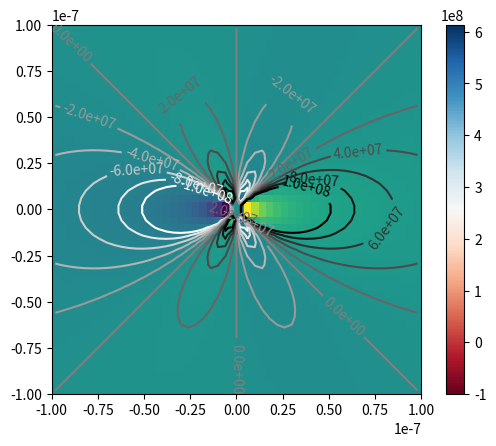

Python code for this plot:
import numpy as np
import matplotlib.pyplot as plt
def edge_stress_xy(x,y,shear_modulus,burgers_vector,poissons_ratio):
    D=shear_modulus*burgers_vector/(2*np.pi*(1-poissons_ratio))
    stress_xy=D*x*(x**2-y**2)/(x**2+y**2)**2
    return stress_xy
def edge_stress_xx(x,y,shear_modulus,burgers_vector,poissons_ratio):
    D=shear_modulus*burgers_vector/(2*np.pi*(1-poissons_ratio))
    stress_xx=-D*y*(3*x**2+y**2)/(x**2+y**2)**2
    return stress_xx
def edge_stress_yy(x,y,shear_modulus,burgers_vector,poissons_ratio):
    D=shear_modulus*burgers_vector/(2*np.pi*(1-poissons_ratio))
    stress_yy=D*y*(x**2-y**2)/(x**2+y**2)**2
    return stress_yy
def edge_stress_zz(x,y,shear_modulus,burgers_vector,poissons_ratio):
    stress_zz=poissons_ratio*edge_stress_xx(x,y,shear_modulus,burgers_vector,poissons_ratio)*edge_stress_yy(x,y,shear_modulus,burgers_vector,poissons_ratio)
    return stress_zz
shear_modulus=90e9 # Pa
burgers_vector=0.25e-9 #m
poissons_ratio=0.3
#Co-ordinates of plot
x_start=-100e-9
x_end=100e-9
y_start=-100e-9
y_end=100e-9
# Number of little rectangles
no_pixels_x=50
no_pixels_y=50
#pixel size
dx=(x_end-x_start)/no_pixels_x
dy=(y_end-y_start)/no_pixels_y
#co-ordinates of vertices.
xv=np.linspace(x_start,x_end,no_pixels_x+1)
yv=np.linspace(y_start,y_end,no_pixels_y+1)
#center points of pixels
xc=np.linspace(x_start+(dx/2),x_end-(dx/2),no_pixels_x)
yc=np.linspace(y_start+(dy/2),y_end-(dy/2),no_pixels_y)
#create 2D co-ordinate array
xv_2d,yv_2d=np.meshgrid(xv,yv)
xc_2d,yc_2d=np.meshgrid(xc,yc)
x0=10e-9
y0=10e-9
#get stress values for center points
stress=edge_stress_xy(xc_2d,yc_2d,shear_modulus,burgers_vector,poissons_ratio)
plt.pcolormesh(xv_2d,yv_2d,stress)
im=plt.imshow(stress,origin='lower',extent=(x_start,x_end,y_start,y_end),aspect='equal',vmin=-0.1e9,cmap='RdBu')
plt.colorbar();
#For lines display
cs=plt.contour(xc_2d,yc_2d,stress,levels=np.linspace(-0.1e9,0.1e9,11),cmap='gray_r')
#For values display
plt.clabel(cs, fmt='%1.1e'); 
sigma_xx=edge_stress_xy(xc_2d,yc_2d,shear_modulus,burgers_vector,poissons_ratio)
##fig,ax=plt.subplots(nrows=2,ncols=3,figsize=(15,10))
#Dictonories
##im_kwargs={'origin':'lower','extent':(x_start,x_end,y_start,y_end),'aspect':'equal','vmin':-0.1e9,'cmap':'RdBu'}
#either of two
#ax[0][0].imshow(sigma_xx,origin='lower',extent=(x_start,x_end,y_start,y_end),aspect='equal',vmin=-0.1e9,cmap='RdBu')
#ax[0][0].imshow(sigma_xx, **im_kwargs)
#ax[0][1].imshow(sigma_yy, **im_kwargs)
#plt.colorbar()
##ax[0][0].set(xlabel='x[m]');
##ax[0][0].set(xlabel='x[m]',ylabel='y [m]');
#plt.show()
#fig, ax=plt.subplots(figsize=(10,10))
##fig, ax=plt.subplots(ncols=3, figsize=(20,7))
##sigma_xy_0=edge_stress_xy(xc_2d,yc_2d,shear_modulus,burgers_vector,poissons_ratio)
##sigma_xy_1=edge_stress_xy(xc_2d-x0,yc_2d-y0,shear_modulus,burgers_vector,poissons_ratio)
##ax[0].imshow(sigma_xy_0, **im_kwargs);
##ax[1].imshow(sigma_xy_1, **im_kwargs);
##ax[2].imshow(sigma_xy_0+sigma_xy_1, **im_kwargs);
plt.show()